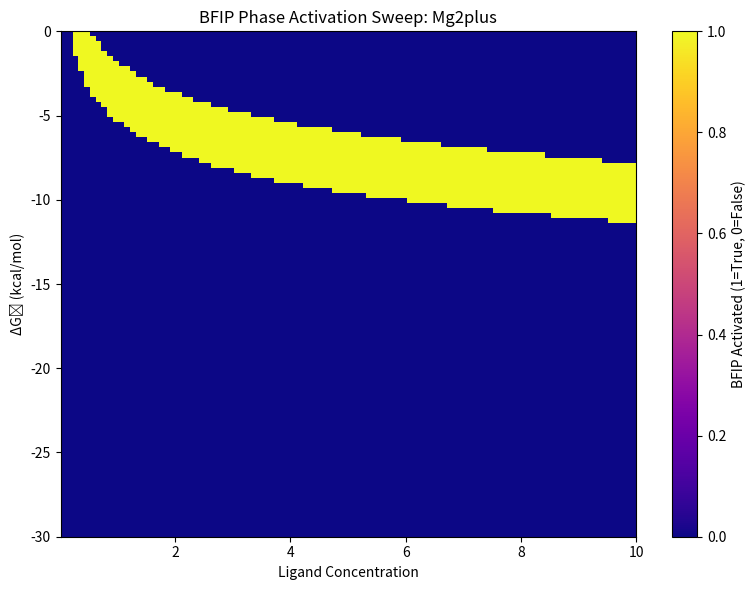

Recreate this plot in Python.
# BFIP Parameter Sweep Simulator for Mg²⁺
# Explores BFIP activation space for magnesium using ΔG₀ and ligand concentration grid

import numpy as np
import matplotlib.pyplot as plt
import os

def calculate_free_energy(ligand, deltaG0, RT):
    return deltaG0 + RT * np.log(ligand + 1e-8)

def calculate_theta(deltaG, RT):
    return 1 / (1 + np.exp(deltaG / RT))

def calculate_mutual_information(theta):
    eps = 1e-8
    theta = np.clip(theta, eps, 1 - eps)
    return -(theta * np.log2(theta) + (1 - theta) * np.log2(1 - theta))

def run_parameter_sweep(ion_name="Mg2plus", output_dir="sweep_results"):
    ligand_range = np.linspace(0.01, 10, 100)
    deltaG0_range = np.linspace(-30, 0, 100)
    temp = 310.15  # Human body temperature in Kelvin
    RT = 8.314 * temp / 1000

    BFIP_map = np.zeros((len(deltaG0_range), len(ligand_range)))

    for i, deltaG0 in enumerate(deltaG0_range):
        for j, ligand in enumerate(ligand_range):
            dG = calculate_free_energy(ligand, deltaG0, RT)
            theta = calculate_theta(dG, RT)
            mi = calculate_mutual_information(theta)

            if (theta > 0.1) and (mi > 0.5) and (dG < -RT * np.log(2)):
                BFIP_map[i, j] = 1

    os.makedirs(output_dir, exist_ok=True)
    np.save(os.path.join(output_dir, f"{ion_name}_BFIP_sweep.npy"), BFIP_map)

    plt.figure(figsize=(8, 6))
    plt.imshow(BFIP_map, extent=[0.01, 10, -30, 0], aspect='auto', origin='lower', cmap='plasma')
    plt.colorbar(label="BFIP Activated (1=True, 0=False)")
    plt.xlabel("Ligand Concentration")
    plt.ylabel("ΔG₀ (kcal/mol)")
    plt.title(f"BFIP Phase Activation Sweep: {ion_name}")
    plt.tight_layout()
    plt.savefig(os.path.join(output_dir, f"{ion_name}_BFIP_sweep.png"))
    plt.show()

    print(f"✅ Sweep complete for {ion_name}. Outputs saved to '{output_dir}'.")

if __name__ == "__main__":
    run_parameter_sweep()
